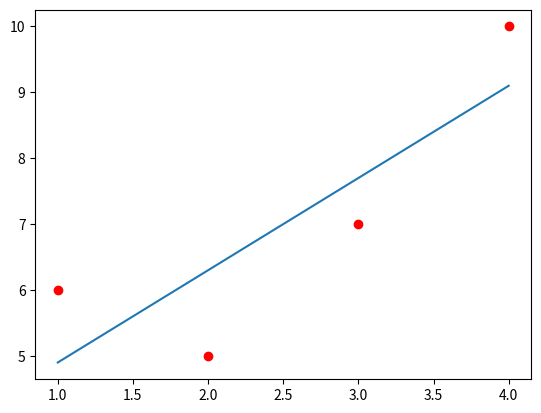

This figure's Python source:
import numpy as np
import matplotlib.pyplot as plt


def differential1(theta, x, y):
        sum = 0.0
        for i in range(0, 4):
                sum += 2 * x[i] * (theta[0]*x[i] + theta[1] - y[i])
        return sum/8.0

def differential2(theta, x, y):
        sum = 0.0
        for i in range(0, 4):
                sum += 2 * (theta[0] * x[i] + theta[1] - y[i])
        return sum/8.0

def find_error(x, y, theta):
        e = 0
        for i in range(0, x.size):
                e += (theta[0]*x[i] + theta[1] - y[i])**2
        return e


x = np.array([1.0, 2.0, 3.0, 4.0])
y = np.array([6.0, 5.0, 7.0, 10.0])
theta = np.array([1.0, 1.0])
learning_rate = 0.01

#Gradient descent
while True:   
        prev_e = find_error(x, y, theta)
        theta[0] -= learning_rate * differential1(theta, x, y)
        theta[1] -= learning_rate * differential2(theta, x, y)
        e_total = find_error(x, y, theta)
        if e_total > prev_e:
                break
        
print("Theta[0] = " + str(round(theta[0], 1)) + " Theta[1] = " + str(round(theta[1], 1)))
print("Total error = " + str(round(e_total, 1)))


plt.plot(x, y, "ro")
plt.plot(x, theta[0]*x + theta[1])
plt.show()
